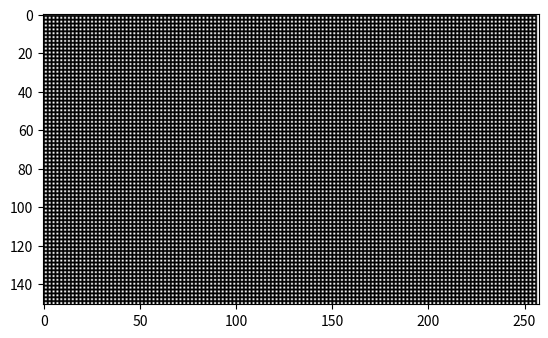

Generate this figure with matplotlib:
# Code to search for some good combinations of rules to produce interesting results with uniform application

import numpy as np
import matplotlib.pyplot as plt
import random
import time
from copy import deepcopy

def Binary(n): #function to get binary representation
    binary = "" 
    i = 0
    while n > 0 and i<=8: 
        s1 = str(int(n%2)) 
        binary = binary + s1 
        n /= 2
        i = i+1
    return binary[::-1]  

lattice_size = 259 #lattice size for CA
## using 259 as padding of one cell is required for first and last element

ic = list(np.zeros(lattice_size).astype(int)) # initializing IC
ic[(lattice_size+1)>>2] = 1 # using the center-black rule 

runs = 150 #runs (timesteps) to keep applying rule to the IC

rules = [] #array which stores all the rules to enumerate ICs

rules.append([0,0,0,0,0,0,0,0])
for rule in range(1,256):  #storing all rules
    d = Binary(rule)
    d=d[1:]
    rules.append([int(n) for n in d])

n = 2  #number of rules to add in the ruleset

for iterations in range(100): #Generating plots for 100 randomly generated triplets of rules
    
    ruleset = [] #set of rules to use
    for iterations in range(n): #Selecting combinations of different triplets to use
        rnum = random.randint(0,len(rules)-1)
        ruleset.append(rules[rnum])

    icloc = deepcopy(ic) #Copying the IC for the current iteration
    
    plotting = [] #to track changes (all the timesteps) to the IC
    
    for k in range(runs): #Applying rule to the IC for timesteps = runs
        plotting.append(icloc[1:259]) #tracking changes to IC
        
        for j in range(257): #iterating for all cells in the lattice of 257 cells
            
            nbd = icloc[j:j+3] ##neighborhood of the current cell (j+1)
            nbdstr = "".join([str(elems) for elems in nbd])
            nbd_val = int(nbdstr,2) #value of the current cell's neighborhood
            
            icloc[j+1] = ruleset[k%n][nbd_val] ## Uniform Rule Application to determine cell state for (j+1)
    
    plotting.append(icloc[1:259]) #tracking changes to IC
    
    plt.imshow(np.array(plotting),cmap="binary", vmax=1, vmin=0) #plotting the 2-D representation of the CA  
    plt.show()
